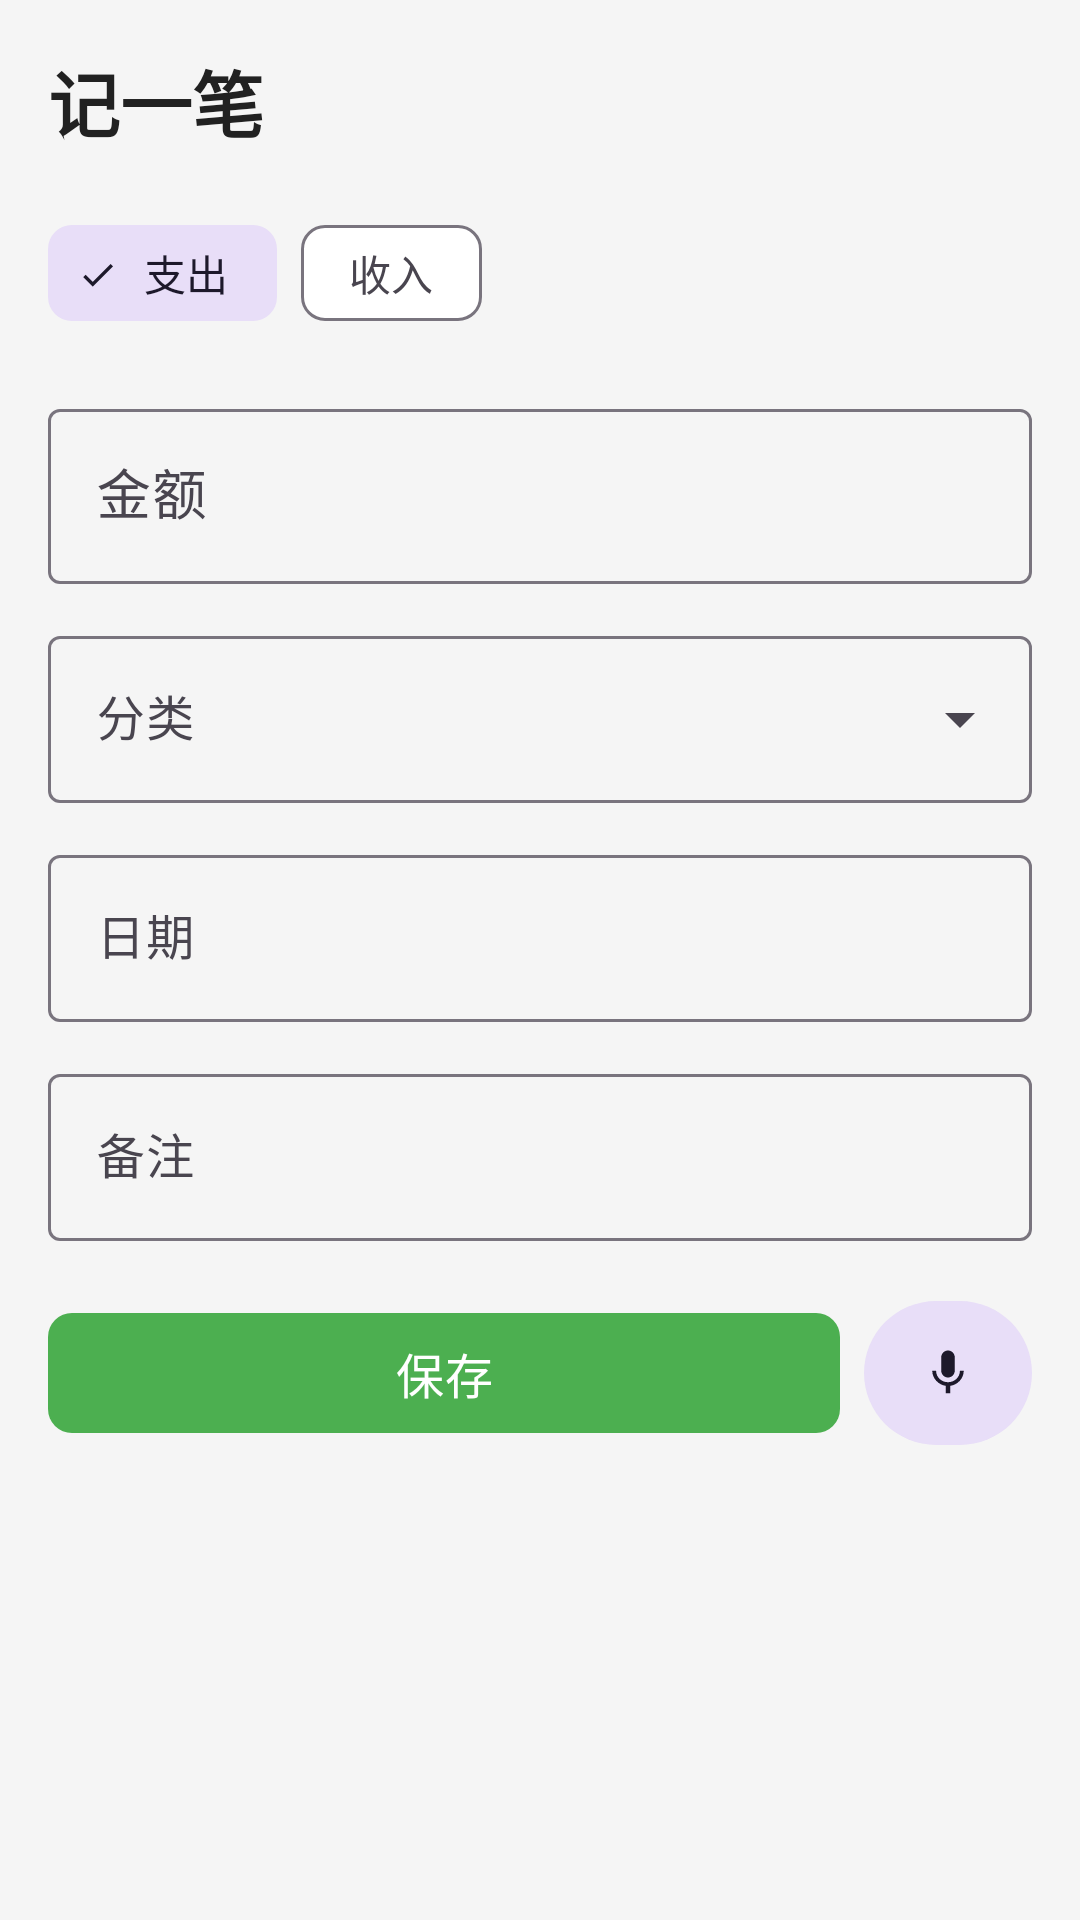

Write the Android layout XML for this screen, with the resource values it uses.
<!-- AndroidManifest.xml: application theme Theme.VoiceLedger -->
<!-- res/layout/fragment_add.xml -->
<?xml version="1.0" encoding="utf-8"?>
<ScrollView xmlns:android="http://schemas.android.com/apk/res/android"
    xmlns:app="http://schemas.android.com/apk/res-auto"
    android:layout_width="match_parent"
    android:layout_height="match_parent"
    android:background="@color/background">

    <LinearLayout
        android:layout_width="match_parent"
        android:layout_height="wrap_content"
        android:orientation="vertical"
        android:padding="16dp">

        <TextView
            android:layout_width="wrap_content"
            android:layout_height="wrap_content"
            android:text="记一笔"
            android:textSize="24sp"
            android:textStyle="bold"
            android:textColor="@color/text_primary"
            android:layout_marginBottom="16dp" />

        <com.google.android.material.chip.ChipGroup
            android:id="@+id/chipGroup"
            android:layout_width="match_parent"
            android:layout_height="wrap_content"
            android:layout_marginBottom="16dp"
            app:singleSelection="true"
            app:selectionRequired="true">

            <com.google.android.material.chip.Chip
                android:id="@+id/chipExpense"
                android:layout_width="wrap_content"
                android:layout_height="wrap_content"
                android:text="支出"
                android:checked="true"
                style="@style/Widget.Material3.Chip.Filter" />

            <com.google.android.material.chip.Chip
                android:id="@+id/chipIncome"
                android:layout_width="wrap_content"
                android:layout_height="wrap_content"
                android:text="收入"
                style="@style/Widget.Material3.Chip.Filter" />

        </com.google.android.material.chip.ChipGroup>

        <com.google.android.material.textfield.TextInputLayout
            android:layout_width="match_parent"
            android:layout_height="wrap_content"
            android:layout_marginBottom="12dp"
            android:hint="金额"
            style="@style/Widget.Material3.TextInputLayout.OutlinedBox">

            <com.google.android.material.textfield.TextInputEditText
                android:id="@+id/etAmount"
                android:layout_width="match_parent"
                android:layout_height="wrap_content"
                android:inputType="numberDecimal"
                android:textSize="18sp" />

        </com.google.android.material.textfield.TextInputLayout>

        <com.google.android.material.textfield.TextInputLayout
            android:layout_width="match_parent"
            android:layout_height="wrap_content"
            android:layout_marginBottom="12dp"
            android:hint="分类"
            style="@style/Widget.Material3.TextInputLayout.OutlinedBox.ExposedDropdownMenu">

            <AutoCompleteTextView
                android:id="@+id/actvCategory"
                android:layout_width="match_parent"
                android:layout_height="wrap_content"
                android:inputType="none" />

        </com.google.android.material.textfield.TextInputLayout>

        <com.google.android.material.textfield.TextInputLayout
            android:layout_width="match_parent"
            android:layout_height="wrap_content"
            android:layout_marginBottom="12dp"
            android:hint="日期"
            style="@style/Widget.Material3.TextInputLayout.OutlinedBox">

            <com.google.android.material.textfield.TextInputEditText
                android:id="@+id/etDate"
                android:layout_width="match_parent"
                android:layout_height="wrap_content"
                android:focusable="false"
                android:clickable="true" />

        </com.google.android.material.textfield.TextInputLayout>

        <com.google.android.material.textfield.TextInputLayout
            android:layout_width="match_parent"
            android:layout_height="wrap_content"
            android:layout_marginBottom="16dp"
            android:hint="备注"
            style="@style/Widget.Material3.TextInputLayout.OutlinedBox">

            <com.google.android.material.textfield.TextInputEditText
                android:id="@+id/etNote"
                android:layout_width="match_parent"
                android:layout_height="wrap_content"
                android:inputType="text" />

        </com.google.android.material.textfield.TextInputLayout>

        <LinearLayout
            android:layout_width="match_parent"
            android:layout_height="wrap_content"
            android:orientation="horizontal"
            android:gravity="center">

            <com.google.android.material.button.MaterialButton
                android:id="@+id/btnSave"
                android:layout_width="0dp"
                android:layout_height="wrap_content"
                android:layout_weight="1"
                android:text="保存"
                android:textSize="16sp"
                android:layout_marginEnd="8dp"
                app:cornerRadius="8dp" />

            <com.google.android.material.button.MaterialButton
                android:id="@+id/btnVoice"
                android:layout_width="56dp"
                android:layout_height="56dp"
                android:text=""
                app:icon="@drawable/ic_mic"
                app:iconGravity="textStart"
                app:iconPadding="0dp"
                app:cornerRadius="28dp"
                style="@style/Widget.Material3.Button.TonalButton" />

        </LinearLayout>

    </LinearLayout>

</ScrollView>
<!-- resources referenced by this layout -->
<resources>
  <color name="background">#F5F5F5</color>
  <color name="text_primary">#212121</color>
  <!-- drawable ic_mic (drawable) -->
  <?xml version="1.0" encoding="utf-8"?>
  <vector xmlns:android="http://schemas.android.com/apk/res/android"
      android:width="24dp"
      android:height="24dp"
      android:viewportWidth="24"
      android:viewportHeight="24">
      <path
          android:fillColor="#4CAF50"
          android:pathData="M12,14c1.66,0 3,-1.34 3,-3V5c0,-1.66 -1.34,-3 -3,-3S9,3.34 9,5v6C9,12.66 10.34,14 12,14zM17.3,11c0,3 -2.54,5.1 -5.3,5.1S6.7,14 6.7,11H5c0,3.41 2.72,6.23 6,6.72V21h2v-3.28c3.28,-0.48 6,-3.3 6,-6.72H17.3z" />
  </vector>
  <style name="Theme.VoiceLedger" parent="Theme.Material3.Light.NoActionBar">
          <item name="colorPrimary">@color/primary</item>
          <item name="colorPrimaryVariant">@color/primary_variant</item>
          <item name="colorOnPrimary">@color/on_primary</item>
          <item name="colorSecondary">@color/secondary</item>
          <item name="android:colorBackground">@color/background</item>
          <item name="colorSurface">@color/surface</item>
          <item name="android:statusBarColor">@color/primary</item>
      </style>
  <color name="primary">#4CAF50</color>
  <color name="primary_variant">#388E3C</color>
  <color name="on_primary">#FFFFFF</color>
  <color name="secondary">#66BB6A</color>
  <color name="surface">#FFFFFF</color>
</resources>
